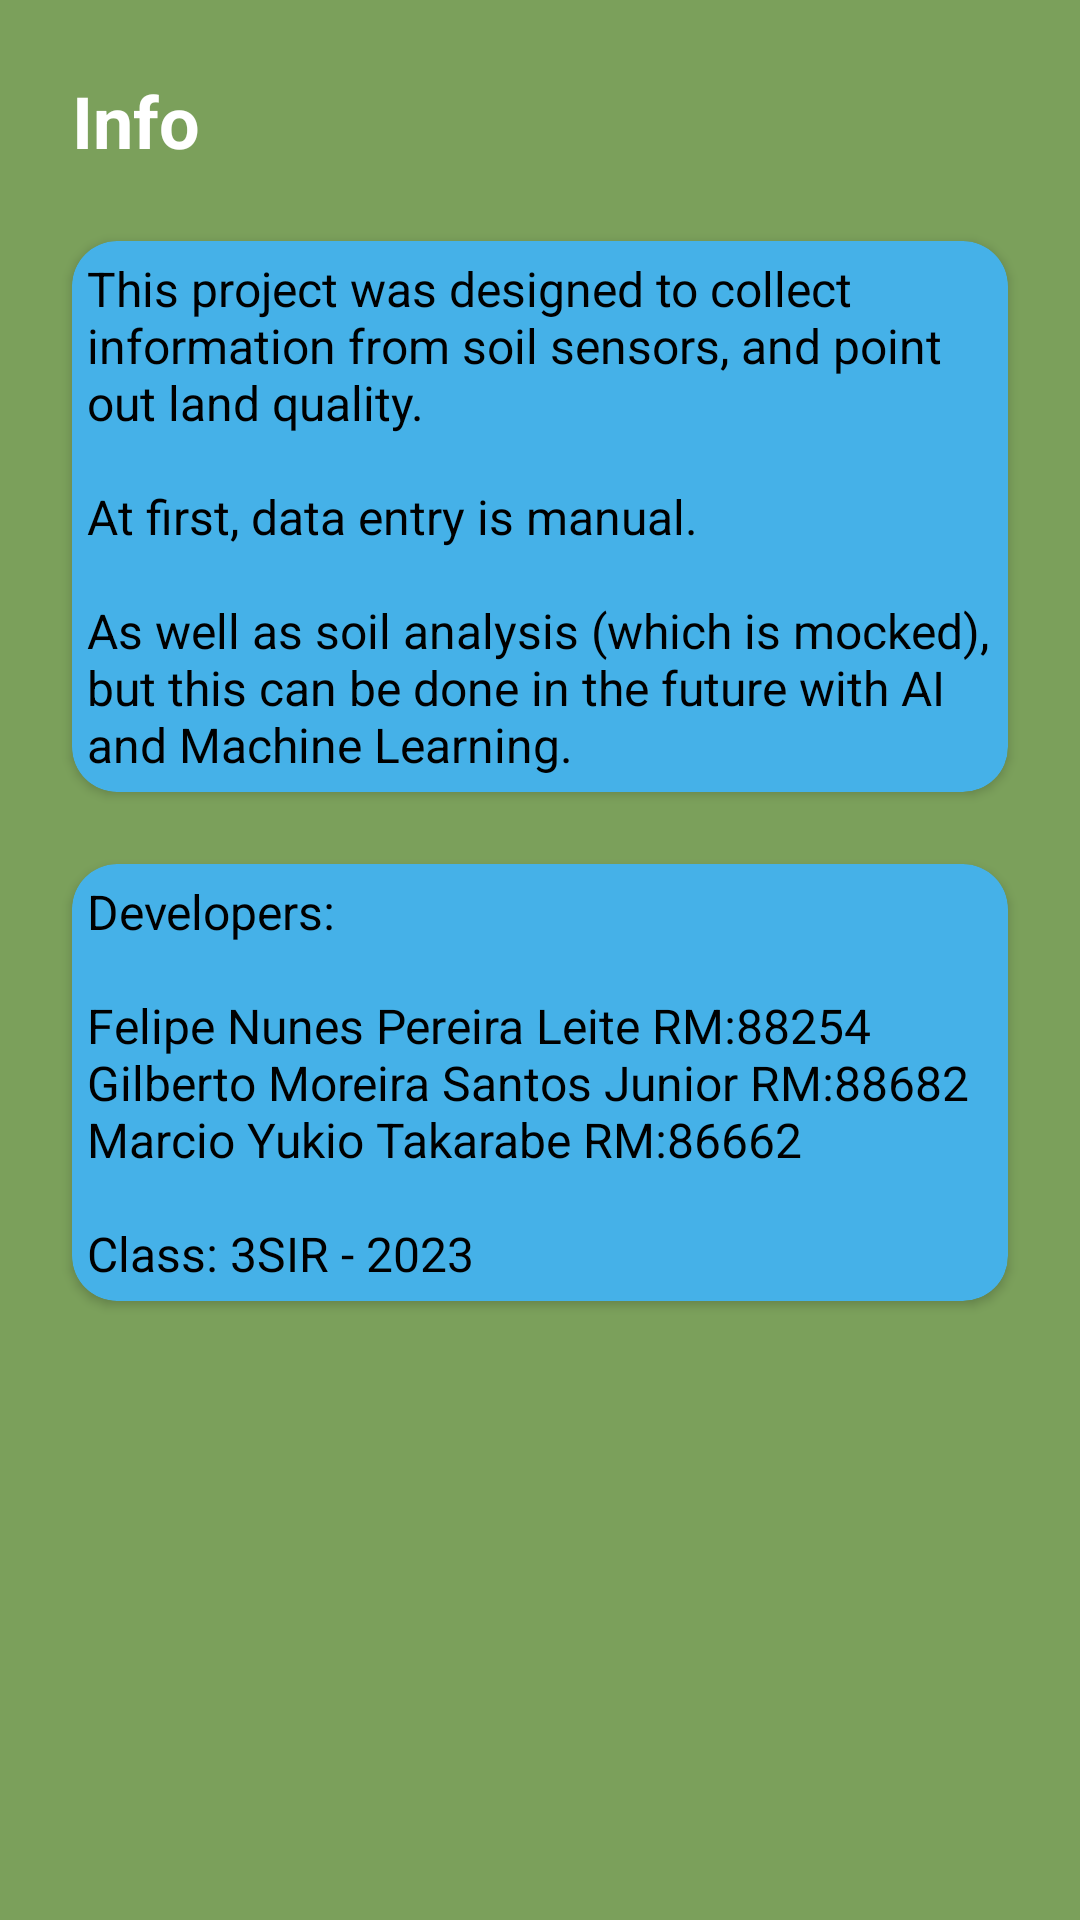

Layout XML and referenced resources for this Android screen:
<!-- AndroidManifest.xml: application theme Theme.SoilAnalyzer -->
<!-- res/layout/fragment_info.xml -->
<?xml version="1.0" encoding="utf-8"?>
<androidx.constraintlayout.widget.ConstraintLayout xmlns:android="http://schemas.android.com/apk/res/android"
    xmlns:app="http://schemas.android.com/apk/res-auto"
    xmlns:tools="http://schemas.android.com/tools"
    android:layout_width="match_parent"
    android:layout_height="match_parent"
    android:background="?colorPrimary"
    tools:context=".Info">

    <TextView
        android:id="@+id/InfoTitle"
        android:layout_width="wrap_content"
        android:layout_height="wrap_content"
        android:layout_marginStart="24dp"
        android:layout_marginTop="24dp"
        android:text="@string/InfoTitle"
        android:textColor="?colorOnPrimary"
        android:textSize="24sp"
        android:textStyle="bold"
        app:layout_constraintStart_toStartOf="parent"
        app:layout_constraintTop_toTopOf="parent" />

    <androidx.cardview.widget.CardView
        android:id="@+id/infoCard"
        app:cardCornerRadius="15dp"
        app:layout_constraintEnd_toEndOf="parent"
        app:layout_constraintStart_toStartOf="parent"
        app:layout_constraintTop_toBottomOf="@+id/InfoTitle"
        style="@style/InfoCardStyle">

        <TextView
            android:id="@+id/projectInfo"
            android:text="@string/projectInfoText"
            app:layout_constraintEnd_toEndOf="parent"
            app:layout_constraintStart_toStartOf="parent"
            app:layout_constraintTop_toBottomOf="@+id/InfoTitle"
            style="@style/InfoTextStyle" />
    </androidx.cardview.widget.CardView>

    <androidx.cardview.widget.CardView
        android:id="@+id/integrantsCard"
        app:cardCornerRadius="15dp"
        app:layout_constraintEnd_toEndOf="parent"
        app:layout_constraintStart_toStartOf="parent"
        app:layout_constraintTop_toBottomOf="@+id/infoCard"
        style="@style/InfoCardStyle">

        <TextView
            android:id="@+id/integrantsInfo"
            android:text="@string/IntegrantsText"
            app:layout_constraintEnd_toEndOf="parent"
            app:layout_constraintStart_toStartOf="parent"
            app:layout_constraintTop_toBottomOf="@+id/InfoTitle"
            style="@style/InfoTextStyle" />
    </androidx.cardview.widget.CardView>


</androidx.constraintlayout.widget.ConstraintLayout>
<!-- resources referenced by this layout -->
<resources>
  <string name="InfoTitle">Info</string>
  <string name="IntegrantsText">Developers:\n\nFelipe Nunes Pereira Leite RM:88254\nGilberto Moreira Santos Junior RM:88682\nMarcio Yukio Takarabe RM:86662 \n\nClass: 3SIR - 2023</string>
  <string name="projectInfoText">This project was designed to collect information from soil sensors, and point out land quality.
          \n\nAt first, data entry is manual.
          \n\nAs well as soil analysis (which is mocked), but this can be done in the future with AI and Machine Learning.</string>
  <style name="InfoCardStyle">
          <item name="android:layout_width">0dp</item>
          <item name="android:layout_height">wrap_content</item>
          <item name="android:layout_marginStart">24dp</item>
          <item name="android:layout_marginTop">24dp</item>
          <item name="android:layout_marginEnd">24dp</item>
          <item name="android:backgroundTint">?colorSecondary</item>
      </style>
  <style name="InfoTextStyle">
          <item name="android:layout_width">wrap_content</item>
          <item name="android:layout_height">wrap_content</item>
          <item name="android:layout_marginStart">5dp</item>
          <item name="android:layout_marginTop">5dp</item>
          <item name="android:layout_marginEnd">5dp</item>
          <item name="android:layout_marginBottom">5dp</item>
          <item name="android:textColor">?colorOnSecondary</item>
          <item name="android:textSize">16sp</item>
      </style>
  <style name="Theme.SoilAnalyzer" parent="Theme.MaterialComponents.DayNight.DarkActionBar">
          
          <item name="colorPrimary">@color/oliveGreen</item>
          <item name="colorPrimaryVariant">@color/darkOliveGreen</item>
          <item name="colorOnPrimary">@color/white</item>
          
          <item name="colorSecondary">@color/blueSky</item>
          <item name="colorSecondaryVariant">@color/darkBlueSky</item>
          <item name="colorOnSecondary">@color/black</item>
          
          <item name="android:statusBarColor">?attr/colorPrimaryVariant</item>
          
      </style>
  <color name="oliveGreen">#7ba05b</color>
  <color name="darkOliveGreen">#556b2f</color>
  <color name="white">#FFFFFFFF</color>
  <color name="blueSky">#45b1e8</color>
  <color name="darkBlueSky">#027fbe</color>
  <color name="black">#FF000000</color>
</resources>
